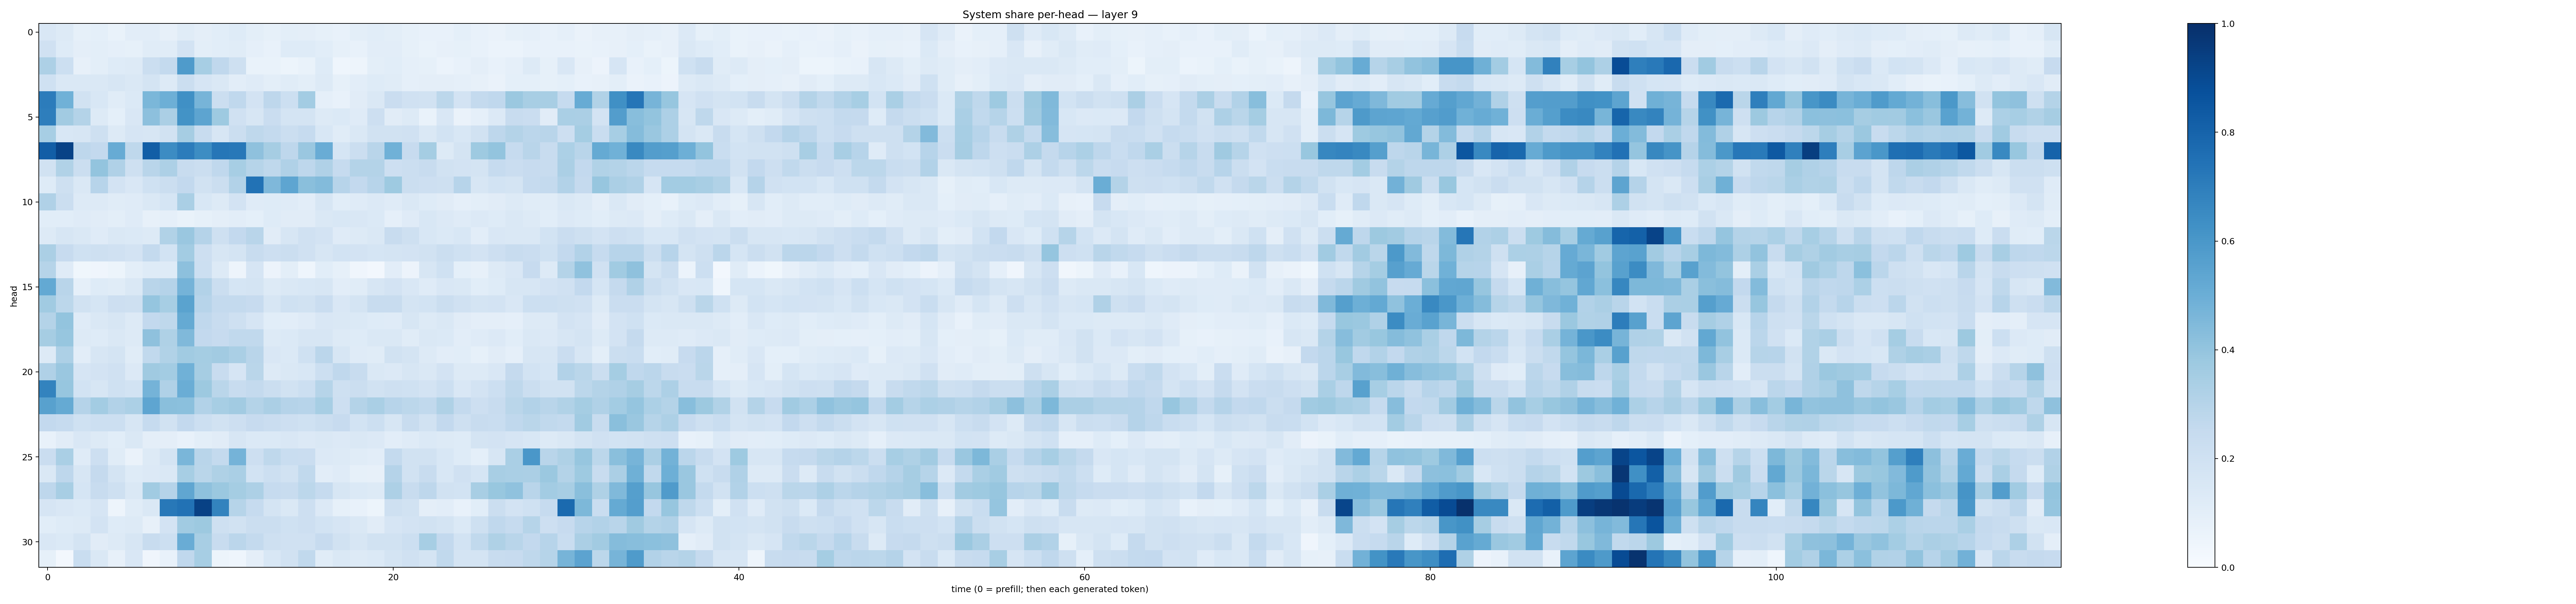

Source data for this figure (header and first rows):
0.1518995, 0.12944648, 0.08309427, 0.09000602, 0.06999072, 0.10264705, 0.10346625, 0.082005434, 0.11680392, 0.096740045, 0.106731035, 0.12356717, 0.09808836, 0.08458242, 0.09981894, 0.09652314, 0.082516246, 0.07808417, 0.10064664, 0.106304534, 0.10114204, 0.08381638, 0.07552478, 0.075235926
0.1982, 0.1233, 0.097, 0.09997, 0.08729, 0.08212, 0.114, 0.1137, 0.1809, 0.1012, 0.1084, 0.1156, 0.08911, 0.07811, 0.1217, 0.1219, 0.1055, 0.08477, 0.07639, 0.1029, 0.1016, 0.08359, 0.06906, 0.07967
0.3273, 0.2163, 0.07981, 0.09818, 0.1245, 0.1298, 0.2229, 0.2568, 0.5852, 0.3439, 0.2675, 0.2108, 0.06642, 0.06645, 0.05468, 0.06714, 0.1247, 0.04564, 0.04949, 0.1005, 0.1055, 0.0867, 0.08514, 0.0618
0.201, 0.1475, 0.1464, 0.1437, 0.1575, 0.1412, 0.1777, 0.1261, 0.224, 0.1664, 0.1424, 0.1045, 0.1204, 0.09769, 0.1168, 0.09773, 0.1309, 0.08555, 0.1049, 0.1229, 0.1164, 0.08637, 0.09647, 0.09531
0.7043, 0.4879, 0.1944, 0.1551, 0.1165, 0.1371, 0.4597, 0.4933, 0.6296, 0.4716, 0.2197, 0.2695, 0.1804, 0.2757, 0.2172, 0.3585, 0.08822, 0.07378, 0.1107, 0.1414, 0.2298, 0.1982, 0.191, 0.2795
0.6977, 0.3595, 0.305, 0.1264, 0.0921, 0.1522, 0.415, 0.3339, 0.6184, 0.5429, 0.3729, 0.1989, 0.1573, 0.2302, 0.1763, 0.1722, 0.1255, 0.1404, 0.1194, 0.2125, 0.1099, 0.1327, 0.06993, 0.1523
0.3453, 0.1546, 0.1588, 0.2061, 0.1251, 0.1666, 0.1627, 0.1928, 0.3482, 0.2381, 0.164, 0.2253, 0.2734, 0.2574, 0.221, 0.2461, 0.1554, 0.1138, 0.1448, 0.1951, 0.1938, 0.1971, 0.1454, 0.1865
0.8203, 0.9272, 0.2771, 0.2608, 0.5097, 0.2708, 0.8222, 0.6482, 0.7046, 0.6436, 0.7276, 0.7188, 0.4117, 0.3498, 0.2747, 0.383, 0.5042, 0.1705, 0.2265, 0.2895, 0.4858, 0.2444, 0.3553, 0.1316
0.1929, 0.3156, 0.221, 0.3995, 0.3165, 0.206, 0.2916, 0.3252, 0.2415, 0.2204, 0.2657, 0.3446, 0.3005, 0.2722, 0.3198, 0.2768, 0.3191, 0.2471, 0.3066, 0.3064, 0.2139, 0.2253, 0.2376, 0.1948
0.1242, 0.2037, 0.1451, 0.2951, 0.1799, 0.1513, 0.2017, 0.2253, 0.2611, 0.1883, 0.2262, 0.3123, 0.7453, 0.4508, 0.5362, 0.4236, 0.4414, 0.2946, 0.2607, 0.2936, 0.3713, 0.2214, 0.2118, 0.2076
0.3187, 0.2262, 0.1275, 0.1317, 0.1158, 0.1204, 0.1447, 0.1703, 0.3381, 0.1554, 0.128, 0.1803, 0.1176, 0.1214, 0.1174, 0.1037, 0.158, 0.1086, 0.1177, 0.1341, 0.1193, 0.1418, 0.1234, 0.1095
0.1075, 0.1059, 0.1206, 0.1118, 0.09787, 0.1181, 0.07943, 0.08831, 0.06837, 0.08459, 0.09469, 0.104, 0.09288, 0.1227, 0.1115, 0.1105, 0.1417, 0.1546, 0.149, 0.1373, 0.0879, 0.1189, 0.1543, 0.1363
0.1309, 0.1634, 0.1424, 0.1176, 0.1482, 0.1369, 0.1306, 0.3155, 0.3849, 0.303, 0.2041, 0.2609, 0.2925, 0.1117, 0.1632, 0.1954, 0.1817, 0.1197, 0.1254, 0.1467, 0.2392, 0.2062, 0.1556, 0.1369
0.3332, 0.246, 0.2015, 0.2061, 0.1959, 0.18, 0.2563, 0.1863, 0.3567, 0.2113, 0.1635, 0.1785, 0.2404, 0.2139, 0.2254, 0.1984, 0.1571, 0.1848, 0.1835, 0.1692, 0.1734, 0.1805, 0.1944, 0.2263
0.3006, 0.1181, 0.03829, 0.04241, 0.05176, 0.1012, 0.1212, 0.1246, 0.4146, 0.2173, 0.1258, 0.04855, 0.1662, 0.05828, 0.09959, 0.04624, 0.1087, 0.08516, 0.04171, 0.02455, 0.1042, 0.05619, 0.1616, 0.2027
0.5226, 0.2916, 0.08858, 0.1211, 0.1148, 0.1409, 0.2912, 0.3037, 0.4753, 0.3104, 0.2236, 0.1701, 0.1719, 0.1302, 0.1407, 0.1531, 0.1564, 0.1021, 0.117, 0.1618, 0.1807, 0.1512, 0.1208, 0.1496
0.3667, 0.2791, 0.1938, 0.1705, 0.2128, 0.2086, 0.3961, 0.3458, 0.5492, 0.2948, 0.255, 0.2572, 0.2429, 0.1596, 0.1997, 0.1901, 0.2276, 0.1509, 0.1743, 0.24, 0.2403, 0.1769, 0.1838, 0.2231
0.3086, 0.4019, 0.1172, 0.1434, 0.1568, 0.1258, 0.2612, 0.2699, 0.5188, 0.2682, 0.2395, 0.2109, 0.1652, 0.1069, 0.1049, 0.121, 0.1506, 0.1438, 0.1393, 0.1248, 0.1191, 0.159, 0.1278, 0.1447
0.3489, 0.3931, 0.1288, 0.1244, 0.142, 0.1263, 0.4126, 0.3205, 0.4456, 0.259, 0.2457, 0.2649, 0.2618, 0.1254, 0.1381, 0.1569, 0.1625, 0.1285, 0.1242, 0.1439, 0.1437, 0.1135, 0.1475, 0.1369
0.1276, 0.3277, 0.1053, 0.1631, 0.1727, 0.1136, 0.2655, 0.3148, 0.3653, 0.3551, 0.3602, 0.3379, 0.2901, 0.1516, 0.1374, 0.1997, 0.283, 0.1626, 0.1176, 0.1171, 0.1875, 0.1781, 0.1308, 0.1025
0.3167, 0.3836, 0.1643, 0.1835, 0.1983, 0.1354, 0.3695, 0.3569, 0.4872, 0.3513, 0.2386, 0.1641, 0.2862, 0.1293, 0.1411, 0.156, 0.216, 0.2691, 0.2404, 0.1462, 0.1366, 0.1582, 0.1425, 0.182
0.6777, 0.3929, 0.1864, 0.1579, 0.2007, 0.1845, 0.4764, 0.3179, 0.5023, 0.378, 0.2886, 0.2382, 0.2544, 0.2203, 0.1913, 0.2172, 0.2971, 0.2073, 0.2191, 0.1878, 0.2038, 0.2017, 0.1798, 0.2179
0.5577, 0.5179, 0.3042, 0.3555, 0.3116, 0.3312, 0.539, 0.4232, 0.4196, 0.3107, 0.344, 0.3597, 0.3075, 0.3342, 0.3032, 0.2955, 0.3461, 0.2133, 0.3053, 0.3379, 0.2936, 0.2792, 0.2647, 0.3229
0.2617, 0.2471, 0.2019, 0.2155, 0.2151, 0.1603, 0.2483, 0.1902, 0.2579, 0.2161, 0.1901, 0.2134, 0.2459, 0.2282, 0.2123, 0.1997, 0.2198, 0.2441, 0.1842, 0.216, 0.1595, 0.238, 0.1938, 0.2609
0.07287, 0.1104, 0.1511, 0.1302, 0.1093, 0.1453, 0.09665, 0.09627, 0.07508, 0.1014, 0.1116, 0.1639, 0.1384, 0.1399, 0.1489, 0.1343, 0.142, 0.1358, 0.1432, 0.1344, 0.1018, 0.1205, 0.1388, 0.1313
0.2276, 0.339, 0.1195, 0.2125, 0.1171, 0.06327, 0.1287, 0.1792, 0.4638, 0.2899, 0.2551, 0.4754, 0.2119, 0.271, 0.2328, 0.2287, 0.1342, 0.127, 0.1168, 0.103, 0.2549, 0.1932, 0.1947, 0.1548
0.1412, 0.2752, 0.1638, 0.2522, 0.1725, 0.1238, 0.1349, 0.1472, 0.3454, 0.2853, 0.3234, 0.3378, 0.186, 0.2174, 0.195, 0.264, 0.1042, 0.1188, 0.08287, 0.08168, 0.3017, 0.1893, 0.2381, 0.1538
0.2766, 0.3428, 0.1715, 0.2356, 0.2086, 0.1457, 0.3662, 0.3037, 0.5341, 0.4125, 0.3823, 0.3532, 0.3249, 0.2462, 0.2391, 0.2811, 0.2478, 0.1583, 0.1384, 0.1263, 0.3279, 0.2414, 0.2773, 0.1929
0.1643, 0.1505, 0.1402, 0.1678, 0.04762, 0.1134, 0.1456, 0.7225, 0.7448, 0.9329, 0.6791, 0.298, 0.2494, 0.1778, 0.1471, 0.2125, 0.1354, 0.08519, 0.07136, 0.05351, 0.2033, 0.1904, 0.09502, 0.1025
0.1079, 0.1215, 0.1274, 0.1823, 0.1223, 0.1271, 0.07867, 0.1803, 0.3646, 0.378, 0.2102, 0.1944, 0.2223, 0.2235, 0.2026, 0.214, 0.1863, 0.1642, 0.1456, 0.1106, 0.1645, 0.1801, 0.1933, 0.1759
0.1497, 0.1386, 0.1783, 0.1107, 0.1288, 0.1577, 0.2409, 0.2174, 0.5069, 0.342, 0.2364, 0.2845, 0.256, 0.2099, 0.1961, 0.1972, 0.2459, 0.19, 0.1599, 0.1884, 0.1951, 0.2153, 0.3439, 0.2587
0.08534, 0.02578, 0.2309, 0.1456, 0.07955, 0.1518, 0.04215, 0.07078, 0.2676, 0.3464, 0.05331, 0.04312, 0.09641, 0.1562, 0.1912, 0.2641, 0.1158, 0.1413, 0.1317, 0.1389, 0.1756, 0.1956, 0.1751, 0.2654
